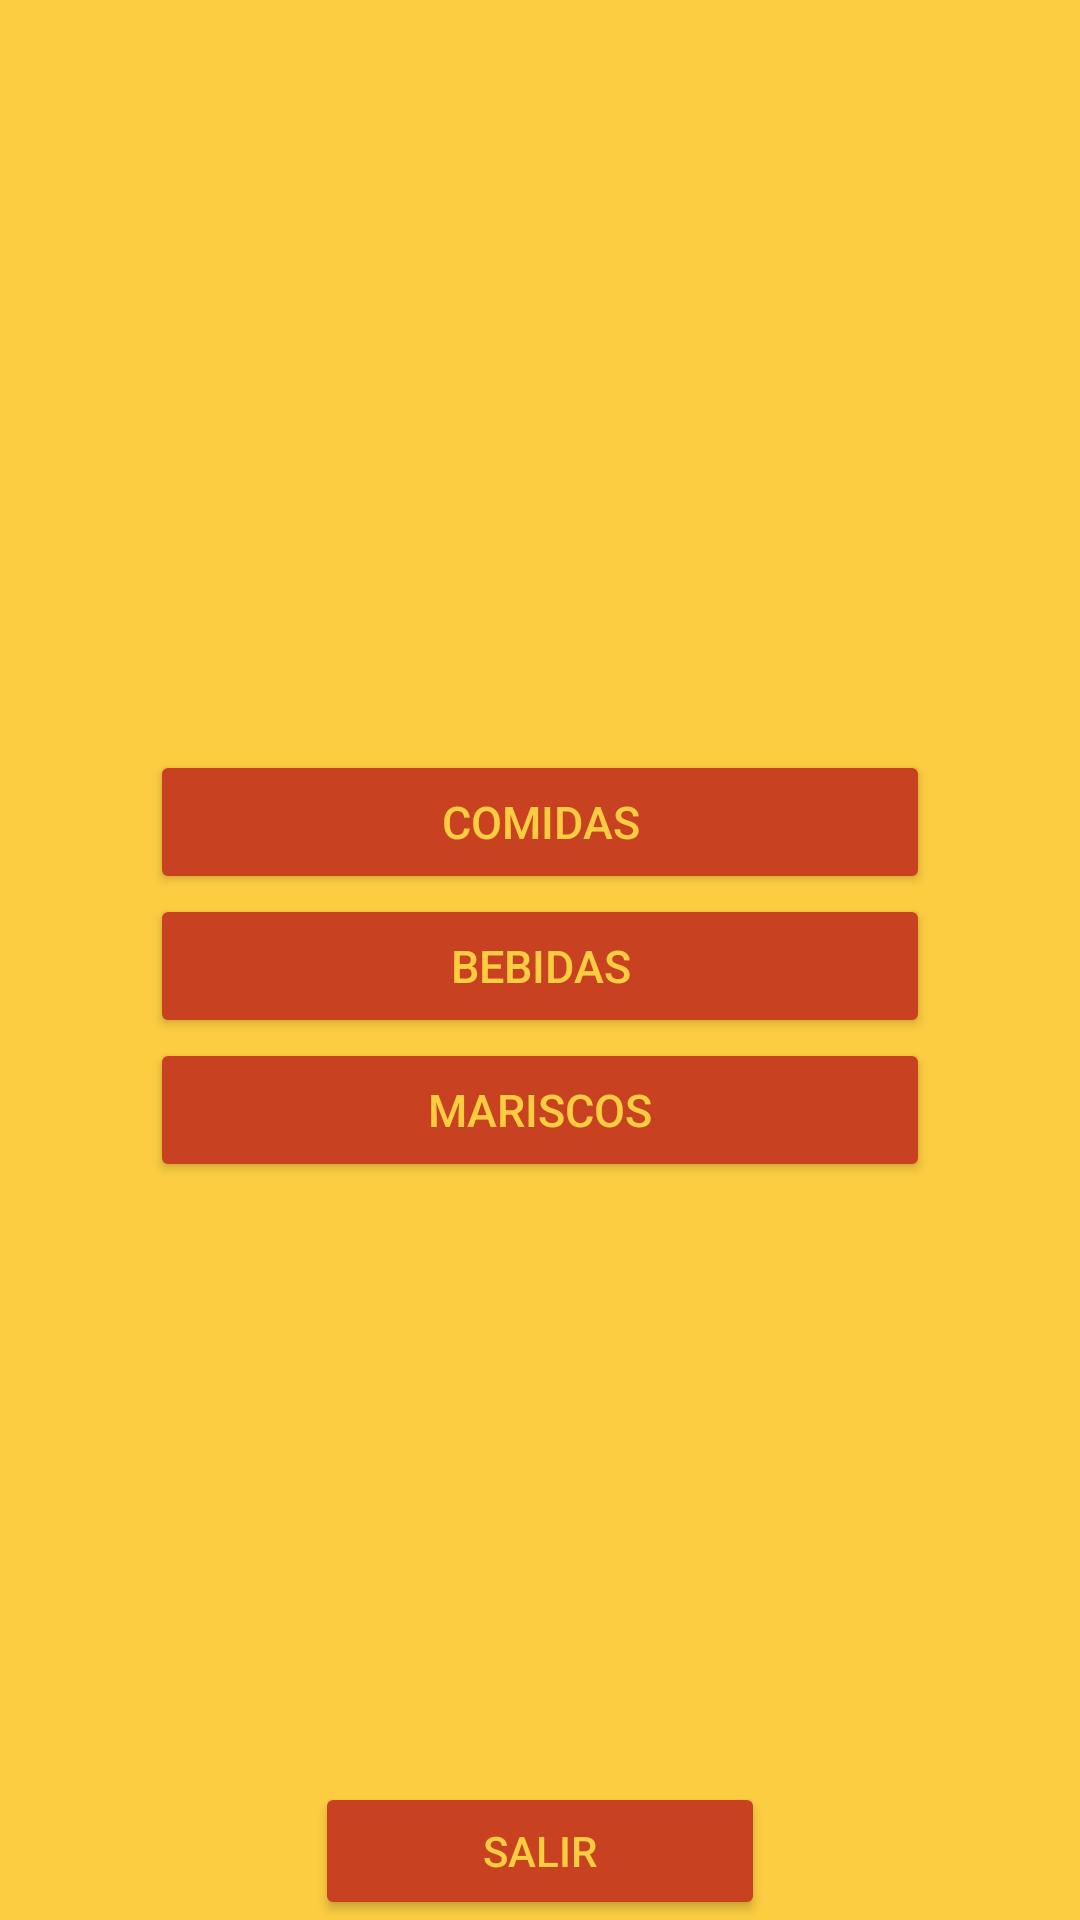

Layout XML and referenced resources for this Android screen:
<!-- AndroidManifest.xml: application theme Theme.Examen_U2 -->
<!-- res/layout/activity_menu.xml -->
<?xml version="1.0" encoding="utf-8"?>
<LinearLayout xmlns:android="http://schemas.android.com/apk/res/android"
    xmlns:app="http://schemas.android.com/apk/res-auto"
    xmlns:tools="http://schemas.android.com/tools"
    android:layout_width="match_parent"
    android:layout_height="match_parent"
    tools:context=".Menu_Activity"
    android:orientation="vertical"
    android:background="@color/fondo">
    <ImageView
        android:id="@+id/imageView3"
        android:layout_width="50dp"
        android:layout_height="50dp"
        android:layout_marginTop="10dp"
        android:layout_marginEnd="10dp"
        android:layout_gravity="right"
        app:srcCompat="@drawable/shoppingcart" />

    <ImageView
        android:id="@+id/imageView2"
        android:layout_width="250dp"
        android:layout_gravity="center"
        android:layout_height="150dp"
        app:srcCompat="@drawable/tacos_logo"/>



    <TextView
        android:layout_width="match_parent"
        android:layout_height="20dp"/>

    <GridLayout
        android:layout_width="match_parent"
        android:layout_height="wrap_content"
        android:columnCount="1"
        android:layout_marginTop="20dp"
        android:paddingHorizontal="50dp">

        <Button
            android:id="@+id/btn_comidas"
            android:text="Comidas"
            android:textColor="@color/fondo"
            android:backgroundTint="@color/btncolor"
            android:layout_gravity="fill_horizontal"
            android:layout_columnWeight="1"
            android:textSize="15sp" />

        <Button
            android:id="@+id/btn_bebidas"
            android:text="bebidas"
            android:textColor="@color/fondo"
            android:backgroundTint="@color/btncolor"
            android:layout_gravity="fill_horizontal"
            android:layout_columnWeight="1"
            android:textSize="15sp"/>
        <Button
            android:id="@+id/btn_maricos"
            android:text="mariscos"
            android:textColor="@color/fondo"
            android:backgroundTint="@color/btncolor"
            android:layout_gravity="fill_horizontal"
            android:layout_columnWeight="1"
            android:textSize="15sp"/>
    </GridLayout>

    <Button
        android:id="@+id/btn_salir"
        android:layout_marginTop="200dp"
        android:layout_width="150dp"
        android:layout_height="wrap_content"
        android:layout_gravity="center"
        android:text="Salir"
        android:textColor="@color/fondo"
        android:backgroundTint="@color/btncolor"/>


</LinearLayout>
<!-- resources referenced by this layout -->
<resources>
  <color name="btncolor">#c84221</color>
  <color name="fondo">#fccd41</color>
  <style name="Theme.Examen_U2" parent="Theme.MaterialComponents.DayNight.DarkActionBar">
          
          <item name="colorPrimary">@color/purple_500</item>
          <item name="colorPrimaryVariant">@color/purple_700</item>
          <item name="colorOnPrimary">@color/white</item>
          
          <item name="colorSecondary">@color/teal_200</item>
          <item name="colorSecondaryVariant">@color/teal_700</item>
          <item name="colorOnSecondary">@color/black</item>
          
          <item name="android:statusBarColor" tools:targetApi="l">?attr/colorPrimaryVariant</item>
          
      </style>
  <color name="purple_500">#FF6200EE</color>
  <color name="purple_700">#FF3700B3</color>
  <color name="white">#FFFFFFFF</color>
  <color name="teal_200">#FF03DAC5</color>
  <color name="teal_700">#FF018786</color>
  <color name="black">#FF000000</color>
</resources>
